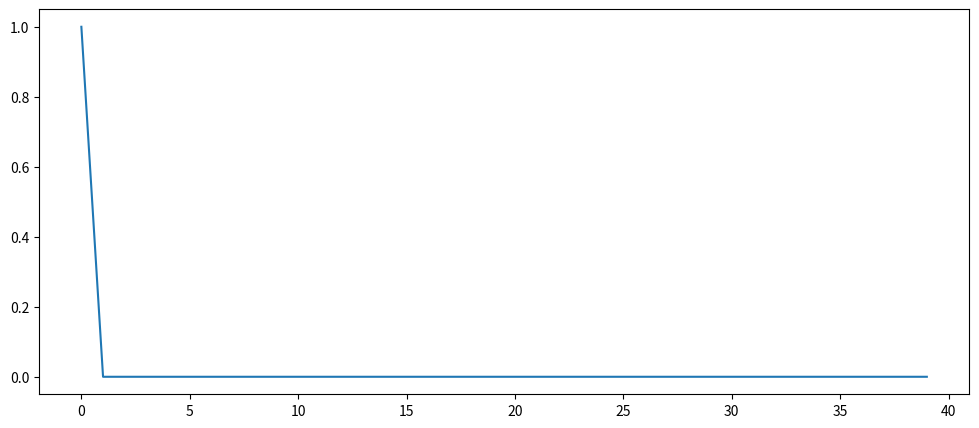
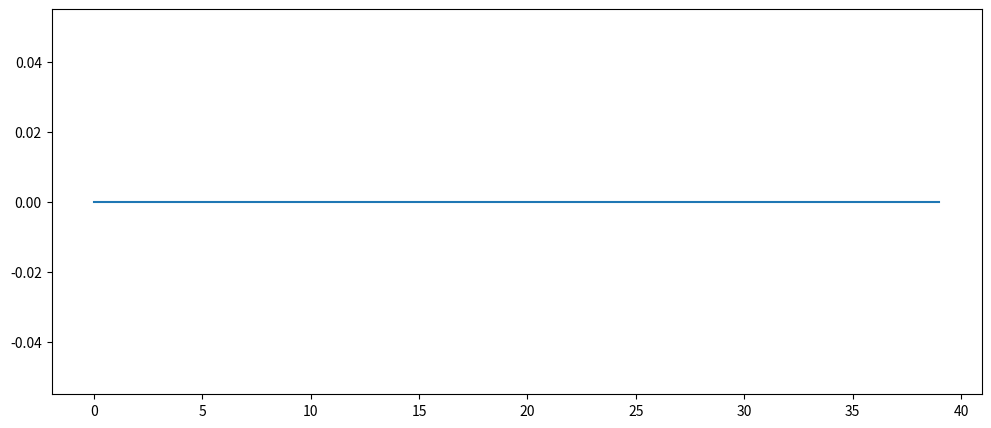

The script that saved these images, in order:
#!/usr/bin/env python
# coding: utf-8

# (advection:exercises)=
# ### Advection diffusion equation
# 
# **Task 4**:Solve the Advection-Diffusion equation, with the following initial and boundary conditions: at t=0 , 𝑐_0=0; for all subsequent times, 𝑐=0 at x=0, 𝑐=1 at 𝑥=𝐿=1, 𝑢=1.0 and K=0.1. Integrate over 0.05 s with a Δ𝑡=0.0028. Plot the results and the dimensionless time scales. Increase gradually Δ𝑡 and analyse the results. Once you understand what is happening, set again Δ𝑡=0.0028 and gradually increase the wind speed. Discuss the results.
# 

# In[1]:


import numpy as np
import matplotlib.pyplot as plt
import math

get_ipython().run_line_magic('matplotlib', 'inline')


def advection_diffusion(u, K, integration, dt, Nx):
    """ Simple advection-diffusion equation.
    
    integration :: Integration time in seconds
    Nx          :: Number of grid points
    dt          :: time step in seconds
    K           :: turbulent diffusivity
    u           :: Speed of fluid
    """
    
    # Definitions and assignments
    a   = 0.                # Left border
    b   = 1.                # Right border
    dx  = (b-a)/Nx          # Distance between grid points

    # Define the boundary conditions
    bc_l  = 1       # Left BC
    bc_r  = 0       # Right BC

    # Define index arrays 
    k   = np.arange(1,Nx-1)
    kr  = np.arange(2,Nx)
    kl  = np.arange(0,Nx-2)

    # Initial quantity field
    phi = np.zeros(Nx)
                 
    # Set boundary condiiton
    phi[Nx-1] = bc_r
    phi[0] = bc_l

    # Dimensionless parameters
    # CHANGE THE TWO LINES OF CODE HERE
    c = None
    d = None

    # Time loop
    t = 0

    while t <= integration:
        # Update flux
        # ADD USER CODE HERE
        
        # Update time
        t = t + dt    
        
    return(phi, dx, u, K, c, d)



# In[2]:


phi, dx, u, K, c, d = advection_diffusion(u=1.0, K=0.1, integration=0.05, dt=0.0028, Nx=40)

print("dt (advection) <= {:.4f} s".format((0.3*dx)/u))
print("dt (diffusion) <= {:.4f} s".format(((dx**2))/(2*K)))
print('')       
#print('Courant number (c): {:.4f} (C<1)'.format(c))
#print('Characteristic diffusion time (d): {:.4f}'.format(d))

plt.figure(figsize=(12,5))
plt.plot(phi);
plt.show()


# **Task 5**: Solve the Advection-Diffusion equation, with the following initial and boundary conditions: 
# 
# \begin{align}
# c(n,0) &=exp^{\left(-\left(\frac{(x-10)}{2}\right)^2\right)} \\
# c(0,t) &=0 \\
# c(L,t) &=\frac{\partial c}{\partial x}=0
# \end{align}
# 
# Integrate the equation with K=0.1, u=1.0 over 0.05 s with a Δ𝑡=0.0028. Plot the results and the dimensionless time scales. Increase gradually Δ𝑡 and plot and analyse the results.

# In[3]:


import numpy as np
import matplotlib.pyplot as plt
import math

get_ipython().run_line_magic('matplotlib', 'inline')


def advection_diffusion(u, K, integration, dt, Nx):
    """ Simple advection-diffusion equation.
    
    integration :: Integration time in seconds
    Nx          :: Number of grid points
    dt          :: time step in seconds
    K           :: turbulent diffusivity
    u           :: Speed of fluid
    """
    
    # Definitions and assignments
    a   = 0.                # Left border
    b   = 1.                # Right border
    dx  = (b-a)/Nx          # Distance between grid points

    # Define the boundary conditions
    bc_l  = 0       # Left BC
    bc_r  = 0       # Right BC

    # Define index arrays 
    k   = np.arange(1,Nx-1)
    kr  = np.arange(2,Nx)
    kl  = np.arange(0,Nx-2)

    # Initial temperature field
    # ADD USER CODE HERE
                 
    # Set boundary condiiton
    phi[Nx-1] = bc_r
    phi[0] = bc_l

    # Dimensionless parameters
    d = (K*dt)/(dx**2)
    c = (u*dt)/dx

    # Time loop
    t = 0
  
    while t <= integration:
        t = 999999999999
    
        # Set BC
        # ADD USER CODE HERE
        
        # Update flux
        # ADD USER CODE HERE

        # Increate time
        # ADD USER CODE HERE    
        
    return(phi, dx, u, K, c, d)




# In[4]:


phi, dx, u, K, c, d = advection_diffusion(u=1.0, K=0.1, integration=0.05, dt=0.0028, Nx=40)

print("dt (advection) <= {:.4f} s".format((0.3*dx)/u))
print("dt (diffusion) <= {:.4f} s".format(((dx**2))/(2*K)))
print('')       
#print('Courant number (c): {:.4f} (C<1)'.format(c))
#print('Characteristic diffusion time (d): {:.4f}'.format(d))

plt.figure(figsize=(12,5))
plt.plot(phi);
plt.show()


# In[5]:


# Make plots
# ADD USER CODE HERE


# **Task 6**: Boundary layer evolution

# In[6]:


import random

def boundary_layer(w, K, integration, dt, Nz, H):
    """ Simple advection-diffusion equation.
    
    integration :: Integration time in seconds
    Nz          :: Number of grid points
    dt          :: time step in seconds
    K           :: turbulent diffusivity
    u           :: Speed of fluid
    """
    
    # Definitions and assignments
    a   = 0.                # Left border
    b   = H                 # Right border
    dz  = (b-a)/Nz          # Distance between grid points

    # Define the boundary conditions
    bc_t  = 0       # top BC
    bc_b  = 0       # bottom BC

    # Define index arrays 
    k   = np.arange(1,Nz-1)
    kr  = np.arange(2,Nz)
    kl  = np.arange(0,Nz-2)

    # Initial temperature field
    # ADD USER CODE HERE)
    theta_all = None 
    cov_all = None 
    
    # Dimensionless parameters
    d = (K*dt)/(dz**2)
    c = (w*dt)/dz
    
    t = 0
    
    for idx in range(int(integration/dt)):
        
        # Set BC top
        # ADD USER CODE HERE
        
        # Set BC surface
        # ADD USER CODE HERE
        
        # Update flux
        # ADD USER CODE HERE

        # Update time
        t = t + dt
        
    return(theta_all, cov_all, dz, u, K, c, d)


# In[7]:


Nz = 200
H = 500
integration = 86400*3
dt = 1

theta, cov, dx, u, K, c, d = boundary_layer(w=-0.001, K=0.5, integration=integration, dt=dt, Nz=Nz, H=H)

# Create 2D mesh grid
# First create the y-axis values
y = np.linspace(0, H, Nz)
# then the x-axis values
x = np.arange(integration/dt)
# use the arrays to create a 2D-mesh
X, Y = np.meshgrid(x, y)

# Plot results on the mesh
# UNCOMMENT FOLLOWING LINES
#plt.figure(figsize=(12,5))
#plt.contourf(X,Y,theta[:],10,origin='lower');
#plt.colorbar()


# In[8]:


# Plot results on the mesh
# UNCOMMENT FOLLOWING LINES
#plt.figure(figsize=(12,5))
#plt.contourf(X,Y,cov[:],10,origin='lower',levels=np.linspace(-0.1, 0.1, 21),cmap='RdBu_r');
#plt.colorbar();


# In[ ]:




